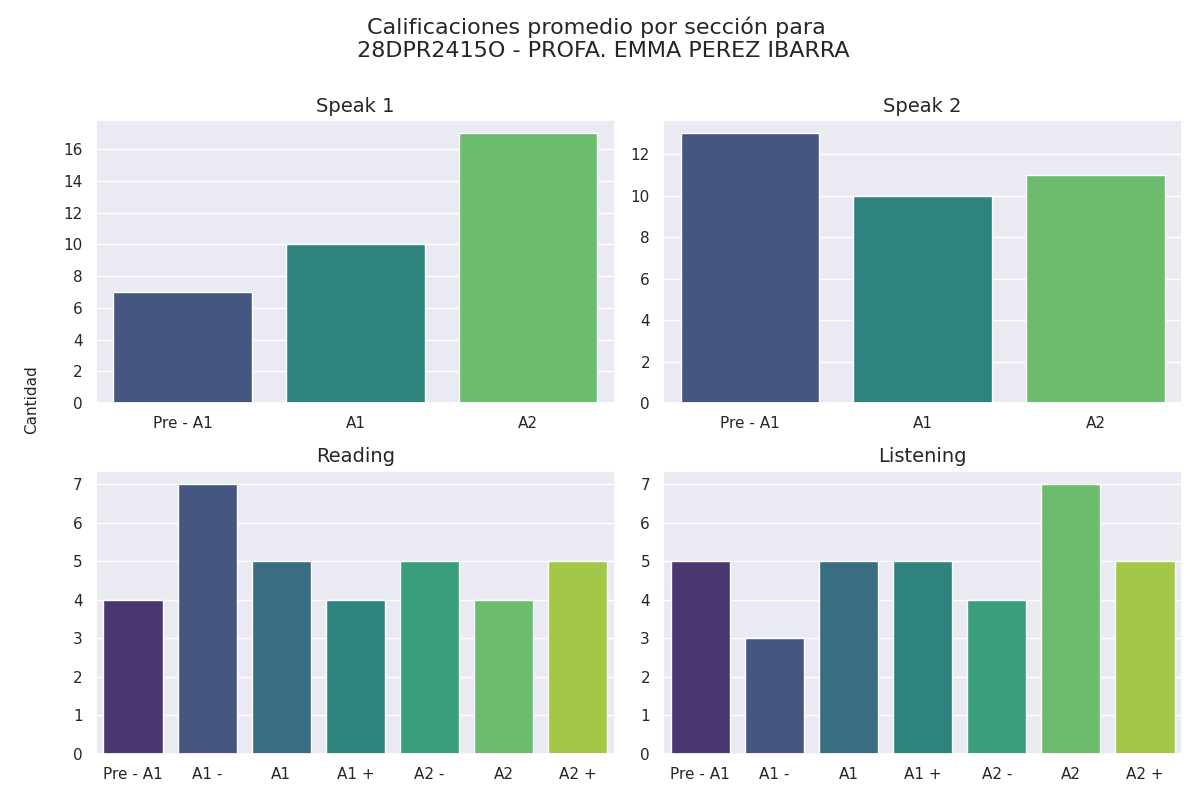

Values plotted in this chart, from the file beside it:
seccion, calificacion, cantidad
speak 1, Pre - A1, 7
speak 1, A1, 10
speak 1, A2, 17
speak 2, Pre - A1, 13
speak 2, A1, 10
speak 2, A2, 11
reading, Pre - A1, 4
reading, A1 -, 7
reading, A1, 5
reading, A1 +, 4
reading, A2 -, 5
reading, A2, 4
reading, A2 +, 5
listening, Pre - A1, 5
listening, A1 -, 3
listening, A1, 5
listening, A1 +, 5
listening, A2 -, 4
listening, A2, 7
listening, A2 +, 5
